Image classification data set "Dataset" (Adityagaikwad2428/Trasmission-line-progress-tracking-Soil-Classification--CNN-model- on GitHub). Class labels (4): brown soil, desert soil, subur, tidaksubur.

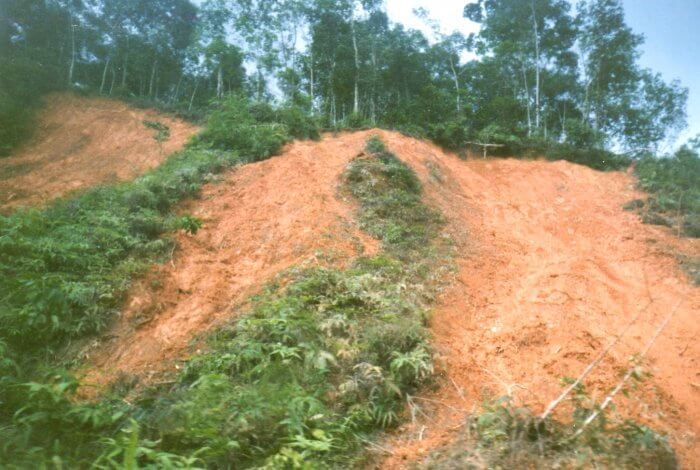
Label: subur

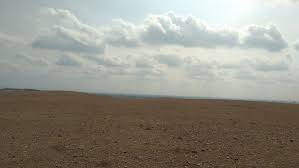
Label: desert soil

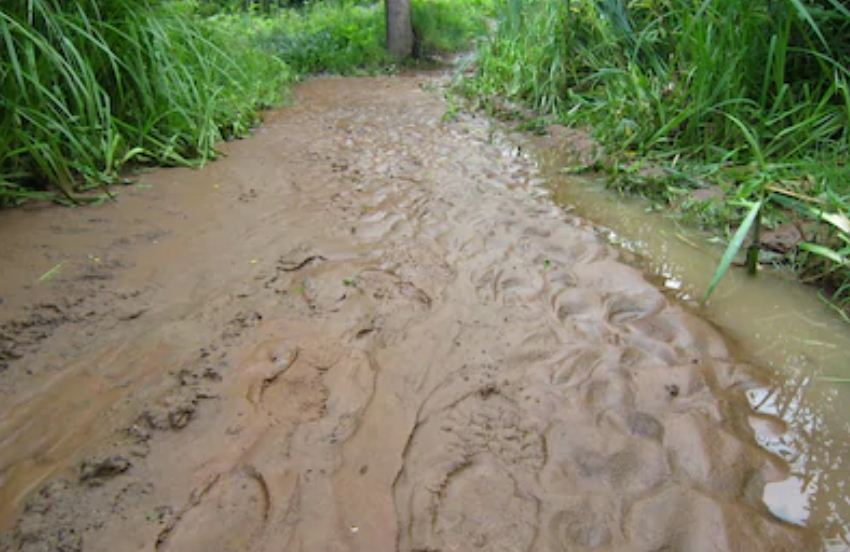
Label: brown soil

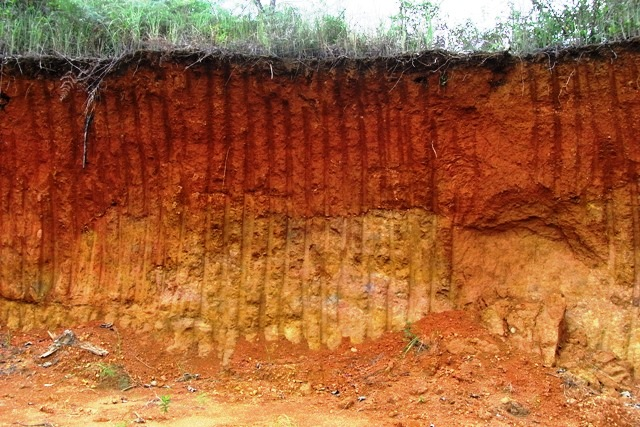
Label: tidaksubur

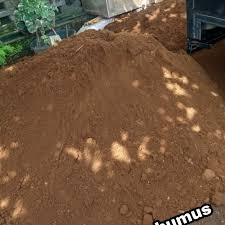
Label: subur
